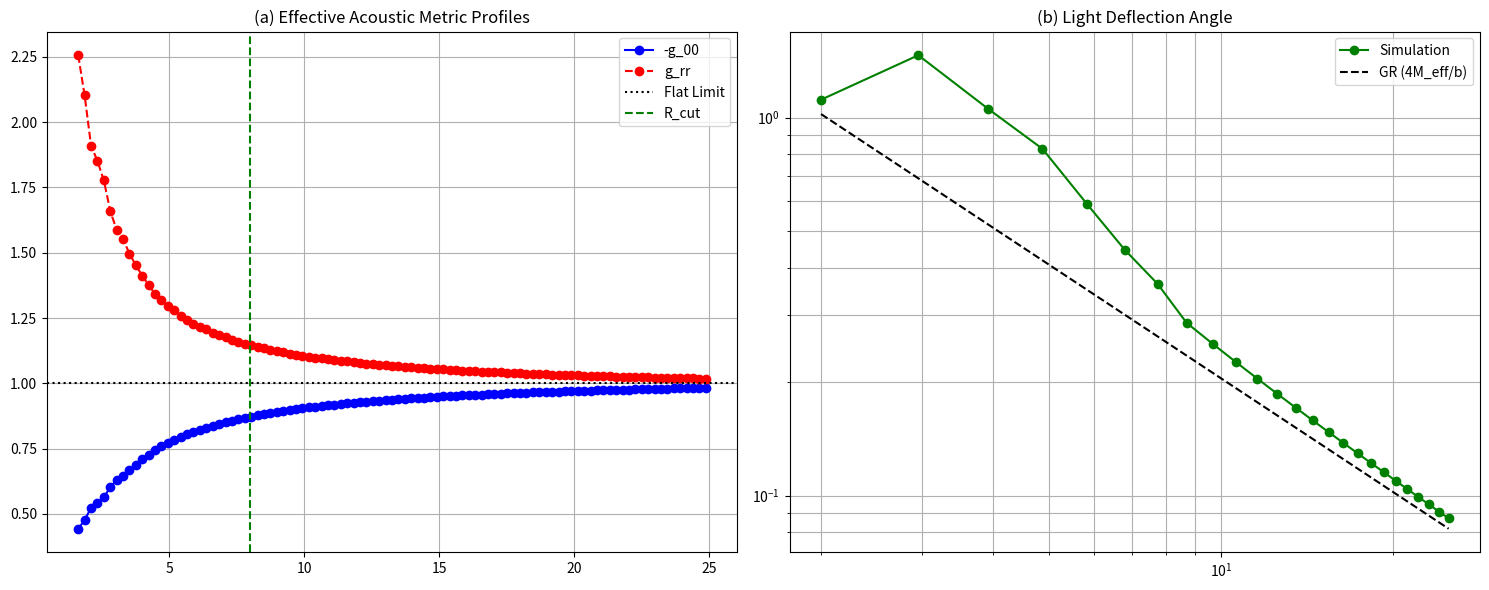

Recreate this plot in Python.
import numpy as np
import matplotlib.pyplot as plt
from scipy.integrate import quad
from scipy.optimize import brentq
from scipy.interpolate import interp1d
import warnings; warnings.filterwarnings("ignore")

N=128; L=100.0; dx=L/N; x=np.linspace(-L/2,L/2,N,endpoint=False)
X,Y,Z = np.meshgrid(x,x,x,indexing='ij'); r = np.sqrt(X**2+Y**2+Z**2)+1e-6
lam=2.0; mu=1.0; rho0=1.0; sigma=1.5
rho_strain = 2.5*np.exp(-r**2/(2*sigma**2))

kx = 2*np.pi*np.fft.fftfreq(N,d=dx); KX,KY,KZ = np.meshgrid(kx,kx,kx,indexing='ij')
K2 = KX**2+KY**2+KZ**2; K2[0,0,0]=1e-10
rho_k = np.fft.fftn(rho_strain); rho_k[0,0,0] = 0 
Phi = np.real(np.fft.ifftn(-rho_k/((lam+2*mu)*K2)))
cs2 = (lam + 2 * mu) / rho0
g00 = -(1.0 + 2.0 * Phi / cs2) 
grr = 1.0 / (1.0 + 2.0 * Phi / cs2 + 1e-6)

r_bins = np.linspace(sigma*1.0, L/4.0, 100); g00_r, grr_r = [], []
for i in range(len(r_bins)-1):
    mask = (r>=r_bins[i]) & (r<r_bins[i+1])
    if np.any(mask): g00_r.append(np.mean(g00[mask])); grr_r.append(np.mean(grr[mask]))
r_c = (r_bins[:-1]+r_bins[1:])/2
g00_i = interp1d(r_c, g00_r, kind='cubic', fill_value="extrapolate")
grr_i = interp1d(r_c, grr_r, kind='cubic', fill_value="extrapolate")

R_cut = 8.0
idx_cut = np.argmin(np.abs(r_c - R_cut))
r_cut_val = r_c[idx_cut]
A_cut = -g00_i(r_cut_val)
M_eff = r_cut_val * (1.0 - A_cut) / 2.0

def A_r(r_val):
    if r_val >= R_cut: return 1.0 - 2.0 * M_eff / r_val
    return -g00_i(r_val)

def B_r(r_val):
    if r_val >= R_cut: return 1.0 / (1.0 - 2.0 * M_eff / r_val)
    return grr_i(r_val)

def defl(b):
    def f(r_val): return A_r(r_val) / r_val**2 - 1 / b**2
    r_scan = np.linspace(0.5, max(5*b, 20.0), 1000)
    f_scan = np.array([f(r_val) for r_val in r_scan])
    sign_changes = np.where(np.diff(np.sign(f_scan)) != 0)[0]
    if len(sign_changes) == 0: return np.nan
    idx = sign_changes[-1]
    try: r0 = brentq(f, r_scan[idx], r_scan[idx+1], xtol=1e-12)
    except ValueError: return np.nan
    A0 = A_r(r0)
    def integrand_u(u):
        r_val = 1.0 / u
        A = A_r(r_val); B = B_r(r_val)
        val = 1 - A * (b * u)**2
        if val <= 1e-12: return 0.0
        return b * np.sqrt(A * B) / np.sqrt(val)
    u0 = 1.0 / r0
    integral, _ = quad(integrand_u, 1e-10, u0 - 1e-10, limit=200)
    return 2 * integral - np.pi

b_vals = np.linspace(2.0, 25.0, 25); alphas = np.array([defl(b) for b in b_vals])

fig, ax = plt.subplots(1,2, figsize=(15,6))
ax[0].plot(r_c, -np.array(g00_r), 'bo-'); ax[0].plot(r_c, grr_r, 'ro--'); ax[0].axhline(1.0, color='k', ls=':')
ax[0].axvline(R_cut, color='green', linestyle='--', label='R_cut')
ax[0].set_title('(a) Effective Acoustic Metric Profiles'); ax[0].legend(['-g_00', 'g_rr', 'Flat Limit', 'R_cut']); ax[0].grid(True)
mask = ~np.isnan(alphas)
ax[1].loglog(b_vals[mask], np.abs(alphas[mask]), 'go-'); ax[1].loglog(b_vals, 4*M_eff/b_vals, 'k--')
ax[1].set_title('(b) Light Deflection Angle'); ax[1].legend(['Simulation', 'GR (4M_eff/b)']); ax[1].grid(True, which='both')
plt.tight_layout(); plt.savefig('tensor_lensing_final_curves.png', dpi=150)
